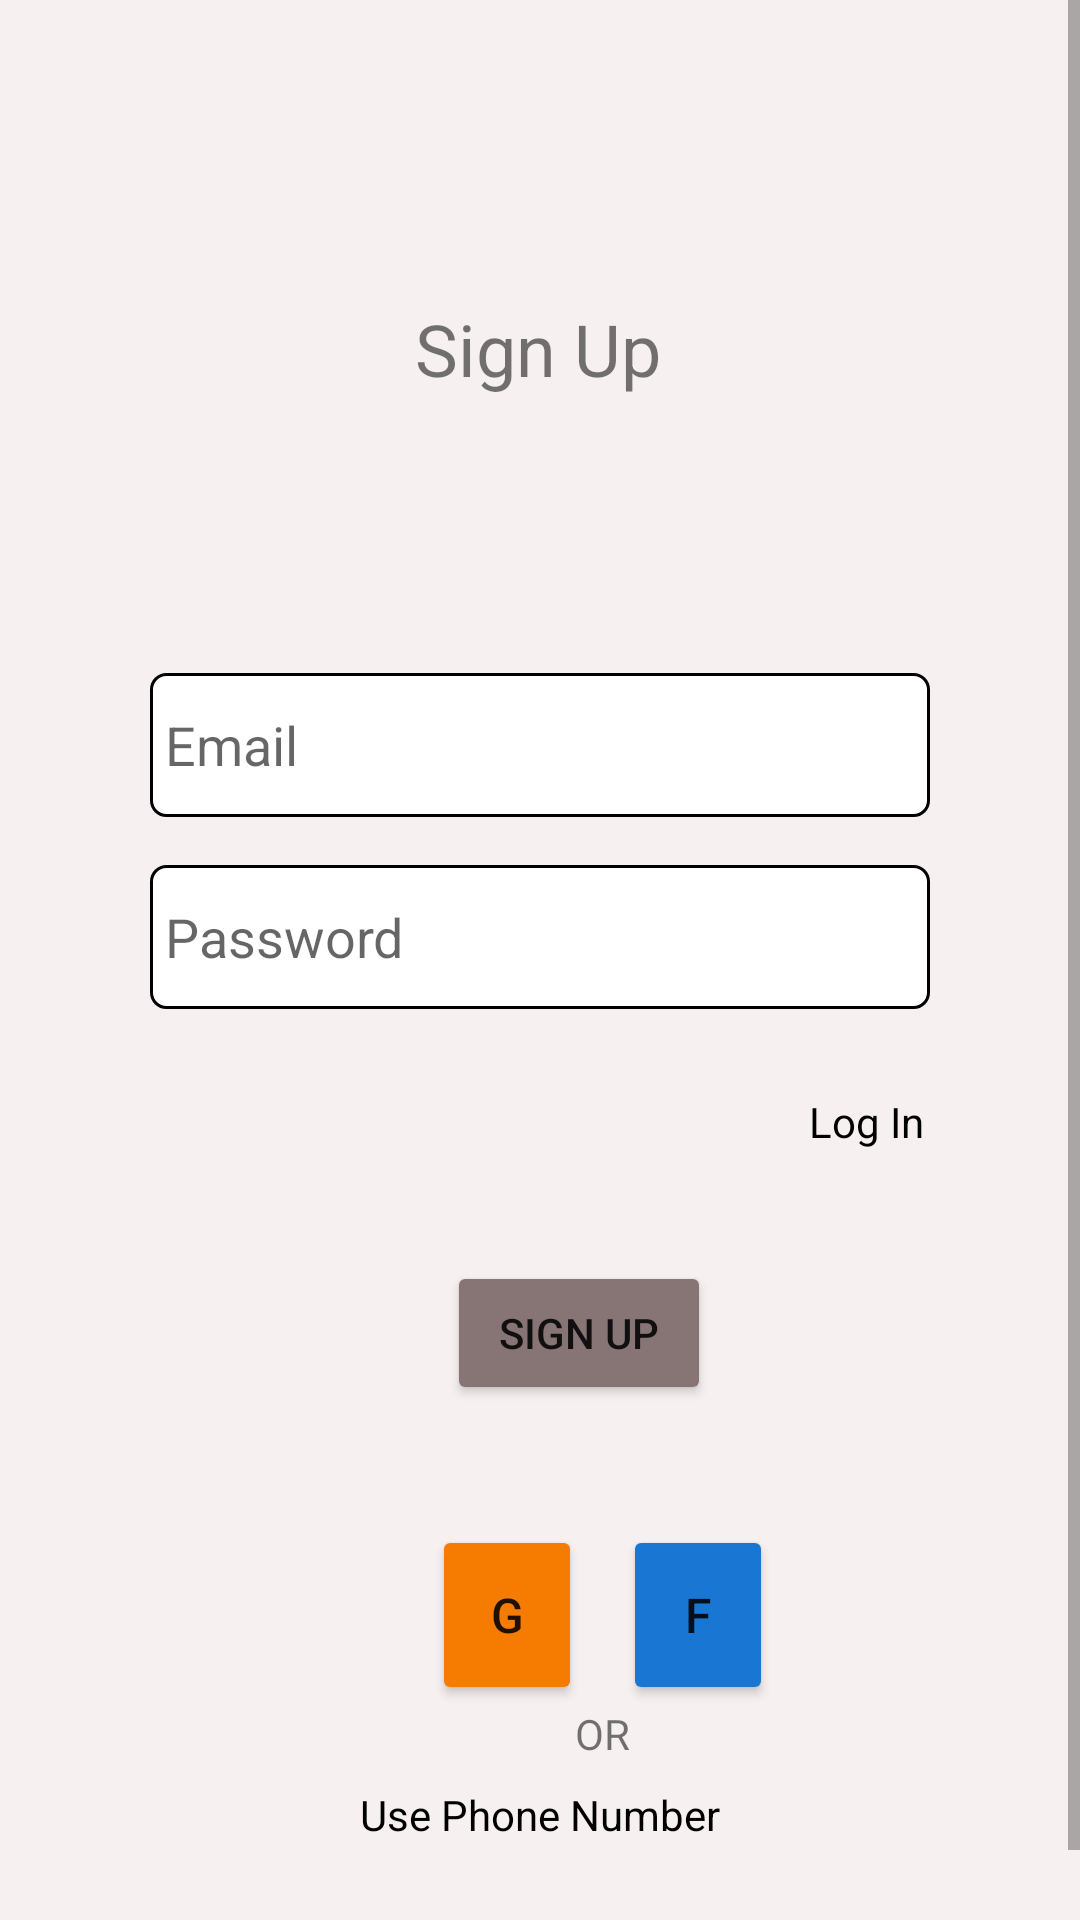

Write the Android layout XML for this screen, with the resource values it uses.
<!-- AndroidManifest.xml: application theme Theme.FullFirebase -->
<!-- res/layout/activity_email_sign_up.xml -->
<?xml version="1.0" encoding="utf-8"?>
<androidx.constraintlayout.widget.ConstraintLayout xmlns:android="http://schemas.android.com/apk/res/android"
    xmlns:app="http://schemas.android.com/apk/res-auto"
    xmlns:tools="http://schemas.android.com/tools"
    android:layout_width="match_parent"
    android:layout_height="match_parent"
    tools:context=".EmailSignUpActivity">

    <ScrollView
        android:layout_width="match_parent"
        android:layout_height="match_parent"
        android:background="#F6F0F0"
        app:layout_constraintEnd_toEndOf="parent"
        app:layout_constraintStart_toStartOf="parent"
        app:layout_constraintTop_toTopOf="parent">

        <androidx.constraintlayout.widget.ConstraintLayout
            android:layout_width="match_parent"
            android:layout_height="match_parent">

            <Button
                android:id="@+id/btnGoogle"
                android:layout_width="50dp"
                android:layout_height="60dp"
                android:layout_marginStart="144dp"
                android:layout_marginTop="40dp"
                android:backgroundTint="#F57C00"
                android:text="G"
                android:textSize="16dp"
                app:cornerRadius="50dp"
                app:layout_constraintStart_toStartOf="parent"
                app:layout_constraintTop_toBottomOf="@+id/btnSignUp" />

            <TextView
                android:id="@+id/textView3"
                android:layout_width="wrap_content"
                android:layout_height="wrap_content"
                android:text="OR"
                app:layout_constraintEnd_toEndOf="@+id/btnFacebook"
                app:layout_constraintStart_toStartOf="@+id/btnGoogle"
                app:layout_constraintTop_toBottomOf="@+id/btnGoogle" />

            <TextView
                android:id="@+id/tvSignUpPhone"
                android:layout_width="wrap_content"
                android:layout_height="wrap_content"
                android:layout_marginTop="8dp"
                android:paddingBottom="50dp"
                android:text="Use Phone Number"
                android:textColor="@color/black"
                app:layout_constraintEnd_toEndOf="parent"
                app:layout_constraintStart_toStartOf="parent"
                app:layout_constraintTop_toBottomOf="@+id/textView3" />

            <EditText
                android:id="@+id/ptPassword"
                android:layout_width="match_parent"
                android:layout_height="wrap_content"
                android:layout_marginStart="50dp"
                android:layout_marginTop="16dp"
                android:layout_marginEnd="50dp"
                android:background="@drawable/entryboxbg"
                android:longClickable="false"
                android:drawableRight="@drawable/ic_baseline_visibility_off_24"
                android:ems="10"
                android:hint="Password"
                android:inputType="textPassword"
                android:minHeight="48dp"
                android:padding="5dp"
                android:paddingEnd="10dp"
                app:layout_constraintEnd_toEndOf="@+id/ptEmail"
                app:layout_constraintHorizontal_bias="0.0"
                app:layout_constraintStart_toStartOf="@+id/ptEmail"
                app:layout_constraintTop_toBottomOf="@+id/ptEmail" />

            <EditText
                android:id="@+id/ptEmail"
                android:layout_width="match_parent"
                android:layout_height="wrap_content"
                android:layout_marginStart="50dp"
                android:layout_marginEnd="50dp"
                android:background="@drawable/entryboxbg"
                android:layout_marginTop="92dp"
                android:ems="10"
                android:hint="Email"
                android:inputType="textEmailAddress"
                android:minHeight="48dp"
                android:padding="5dp"
                app:layout_constraintEnd_toEndOf="parent"
                app:layout_constraintStart_toStartOf="parent"
                app:layout_constraintTop_toBottomOf="@+id/textView" />

            <TextView
                android:id="@+id/textView"
                android:layout_width="wrap_content"
                android:layout_height="wrap_content"
                android:layout_marginTop="100dp"
                android:text="Sign Up"
                android:textSize="24sp"
                app:layout_constraintEnd_toEndOf="parent"
                app:layout_constraintHorizontal_bias="0.498"
                app:layout_constraintStart_toStartOf="parent"
                app:layout_constraintTop_toTopOf="parent" />

            <Button
                android:id="@+id/btnSignUp"
                android:layout_width="wrap_content"
                android:layout_height="wrap_content"
                android:backgroundTint="#877575"
                android:layout_marginTop="84dp"
                android:text="Sign Up"
                app:layout_constraintEnd_toEndOf="@+id/ptPassword"
                app:layout_constraintHorizontal_bias="0.284"
                app:layout_constraintStart_toStartOf="@+id/ptPassword"
                app:layout_constraintTop_toBottomOf="@+id/ptPassword" />

            <Button
                android:id="@+id/btnFacebook"
                android:layout_width="50dp"
                android:layout_height="60dp"
                android:layout_marginTop="40dp"
                android:backgroundTint="#1976D2"
                android:text="F"
                android:textSize="16dp"
                app:cornerRadius="50dp"
                app:layout_constraintEnd_toEndOf="parent"
                app:layout_constraintHorizontal_bias="0.119"
                app:layout_constraintStart_toEndOf="@+id/btnGoogle"
                app:layout_constraintTop_toBottomOf="@+id/btnSignUp" />

            <TextView
                android:id="@+id/tvLogIn"
                android:layout_width="wrap_content"
                android:layout_height="wrap_content"
                android:layout_marginTop="28dp"
                android:layout_marginEnd="52dp"
                android:textColor="@color/black"
                android:text="Log In"
                app:layout_constraintEnd_toEndOf="parent"
                app:layout_constraintTop_toBottomOf="@+id/ptPassword" />
        </androidx.constraintlayout.widget.ConstraintLayout>
    </ScrollView>

</androidx.constraintlayout.widget.ConstraintLayout>
<!-- resources referenced by this layout -->
<resources>
  <color name="black">#FF000000</color>
  <!-- drawable entryboxbg (drawable) -->
  <?xml version="1.0" encoding="utf-8"?>
  <shape xmlns:android="http://schemas.android.com/apk/res/android">
      <solid
          android:color="@color/white"/>
      <corners
          android:radius="5dp"/>
      <stroke
          android:width="1dp"/>
  </shape>
  <style name="Theme.FullFirebase" parent="Theme.MaterialComponents.DayNight.DarkActionBar">
          
          <item name="colorPrimary">@color/purple_500</item>
          <item name="colorPrimaryVariant">@color/purple_700</item>
          <item name="colorOnPrimary">@color/white</item>
          
          <item name="colorSecondary">@color/teal_200</item>
          <item name="colorSecondaryVariant">@color/teal_700</item>
          <item name="colorOnSecondary">@color/black</item>
          
          <item name="android:statusBarColor" tools:targetApi="l">?attr/colorPrimaryVariant</item>
          
      </style>
  <color name="white">#FFFFFFFF</color>
  <color name="purple_500">#877575</color>
  <color name="purple_700">#877575</color>
  <color name="teal_200">#FF03DAC5</color>
  <color name="teal_700">#FF018786</color>
</resources>
